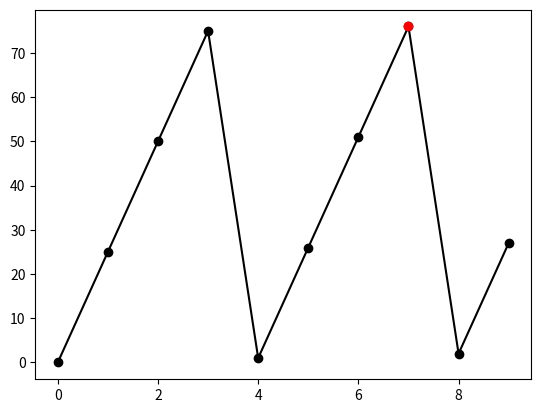

Python code for this plot:
#!/usr/bin/env python3
# -*- coding: utf-8 -*-

import numpy as np
import random as rnd

# maybe you need to install matplotlib
# pip install matplotlib
import matplotlib.pyplot as plt 


def random_array(a: int, b: int, n: int):
    """
    DESCRIPTION

    Parameters
    ----------
    a: int
        DESCRIPTION.
    b: int
        DESCRIPTION.
    n: int
        DESCRIPTION.

    Returns
    -------
    random_array: int
        DESCRIPTION.

    """
    
    return None



def element_mult(x: np.ndarray, y: np.ndarray):

    
    return None


def find_max(x: np.ndarray):
    
    return None


    
def transpose(x: np.ndarray):
    
    return None


def is_square(x: np.ndarray):
    
    return None

    
def is_magic(x: np.ndarray):

    return None
    
    
def main():
    """
    Main function
    """
    x = np.arange(10)
    
    try:
        # if your functions are working properly, you can implement changes in 
        # main() here
        
        y = random_array(0, 100, 10)
        imax = find_max(y)
        plt.plot(x, y, 'ko-')
        plt.plot(x[imax], y[imax], 'ro')
    except:
        
        # if your functions are not working properly, you can implement changes
        # in main() here:
            
        y = np.arange(100).reshape((4,25)).T.flatten()[0:10]
        imax = 7
        plt.plot(x, y, 'ko-')
        plt.plot(x[imax], y[imax], 'ro')
            
    
    # Example of magic matrix
    x = np.array([[2,7,6],[9,5,1],[4,3,8]])        
    print(x)
    
    return None
    

# The main body of your program should only call the main() function like this:
if __name__=="__main__":    
    main()
    
    
